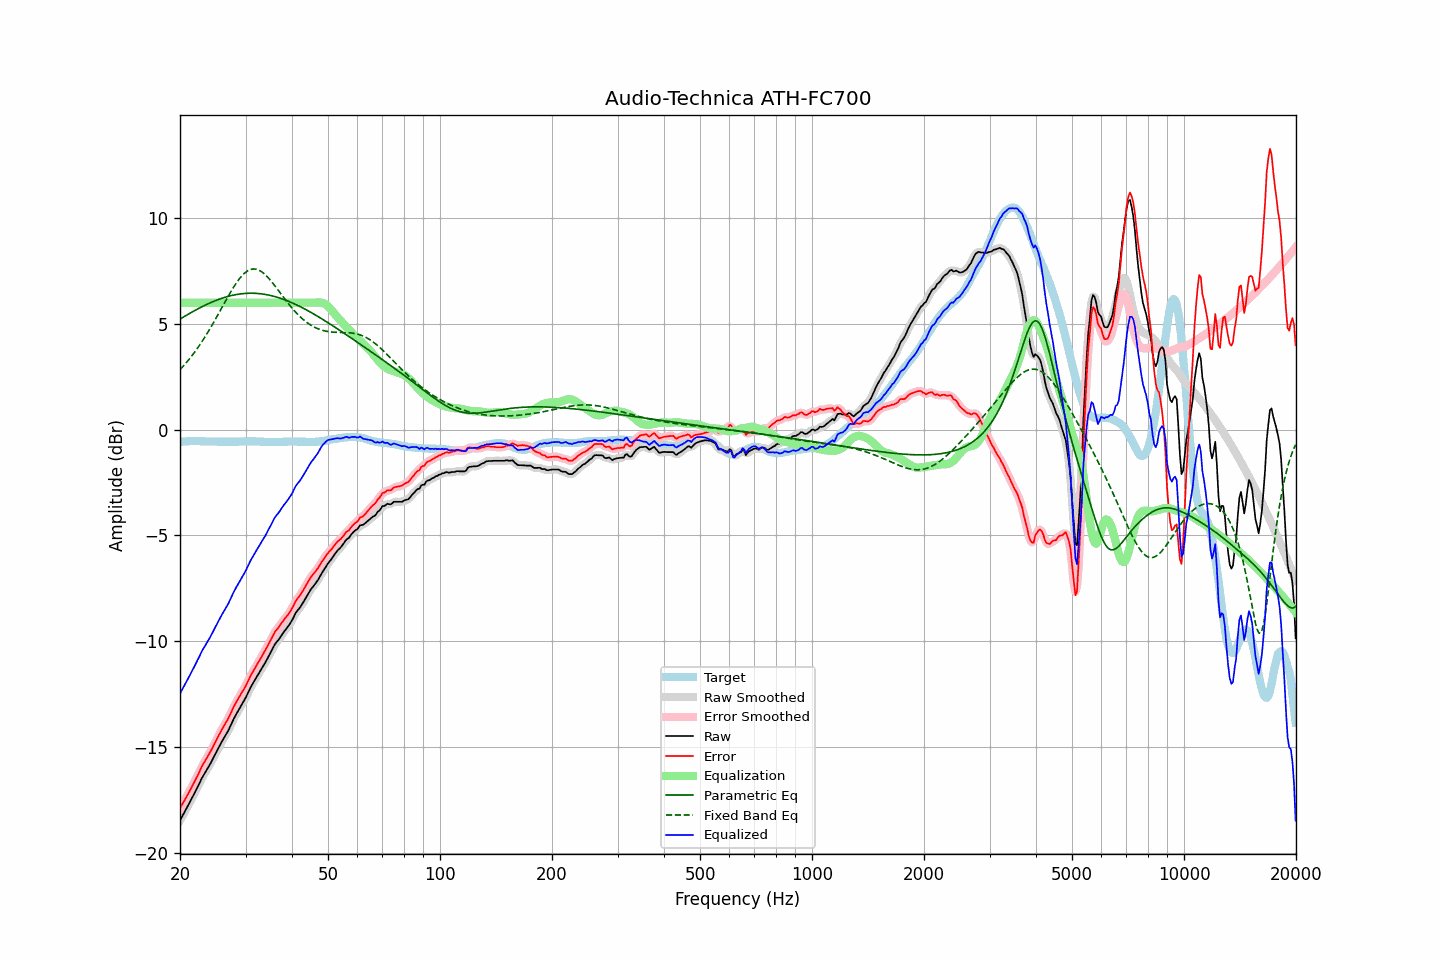

The data file committed next to this chart (first rows):
frequency, raw, error, smoothed, error_smoothed, equalization, parametric_eq, fixed_band_eq, equalized_raw, equalized_smoothed, target
20.00, -18.48, -17.90, -18.48, -17.90, 6.00, 5.23, 2.84, -12.48, -12.48, -0.58
20.20, -18.34, -17.77, -18.34, -17.77, 6.00, 5.27, 2.92, -12.34, -12.34, -0.57
20.40, -18.20, -17.64, -18.20, -17.64, 6.00, 5.32, 3.00, -12.20, -12.20, -0.56
20.61, -18.06, -17.50, -18.06, -17.50, 6.00, 5.36, 3.09, -12.06, -12.06, -0.56
20.81, -17.92, -17.37, -17.92, -17.37, 6.00, 5.41, 3.17, -11.92, -11.92, -0.55
21.02, -17.78, -17.23, -17.78, -17.23, 6.00, 5.45, 3.27, -11.78, -11.78, -0.55
21.23, -17.63, -17.09, -17.63, -17.09, 6.00, 5.50, 3.36, -11.63, -11.63, -0.54
21.44, -17.48, -16.94, -17.48, -16.94, 6.00, 5.54, 3.45, -11.48, -11.48, -0.54
21.66, -17.33, -16.79, -17.33, -16.79, 6.00, 5.58, 3.55, -11.33, -11.33, -0.54
21.87, -17.19, -16.65, -17.18, -16.65, 6.00, 5.63, 3.65, -11.19, -11.18, -0.54
22.09, -17.03, -16.50, -17.03, -16.50, 6.00, 5.67, 3.76, -11.03, -11.03, -0.53
22.31, -16.88, -16.35, -16.88, -16.34, 6.00, 5.71, 3.86, -10.88, -10.88, -0.53
22.54, -16.73, -16.19, -16.73, -16.18, 6.00, 5.75, 3.97, -10.73, -10.73, -0.54
22.76, -16.57, -16.02, -16.57, -16.03, 6.00, 5.79, 4.09, -10.57, -10.57, -0.55
22.99, -16.42, -15.87, -16.43, -15.88, 6.00, 5.83, 4.20, -10.42, -10.43, -0.55
23.22, -16.29, -15.74, -16.29, -15.74, 6.00, 5.86, 4.32, -10.29, -10.29, -0.55
23.45, -16.17, -15.61, -16.17, -15.61, 6.00, 5.90, 4.44, -10.17, -10.17, -0.56
23.69, -16.04, -15.48, -16.05, -15.48, 6.00, 5.94, 4.56, -10.04, -10.05, -0.56
23.92, -15.92, -15.36, -15.92, -15.35, 6.00, 5.97, 4.69, -9.92, -9.92, -0.56
24.16, -15.78, -15.22, -15.78, -15.22, 6.00, 6.00, 4.82, -9.78, -9.78, -0.56
24.40, -15.63, -15.07, -15.63, -15.07, 6.00, 6.04, 4.95, -9.63, -9.63, -0.56
24.65, -15.48, -14.92, -15.48, -14.92, 6.00, 6.07, 5.08, -9.48, -9.48, -0.56
24.89, -15.33, -14.77, -15.33, -14.77, 6.00, 6.10, 5.21, -9.33, -9.33, -0.56
25.14, -15.19, -14.63, -15.19, -14.62, 6.00, 6.13, 5.35, -9.19, -9.19, -0.56
25.39, -15.04, -14.47, -15.04, -14.47, 6.00, 6.16, 5.49, -9.04, -9.04, -0.57
25.65, -14.90, -14.33, -14.90, -14.33, 6.00, 6.19, 5.63, -8.90, -8.90, -0.57
25.91, -14.75, -14.18, -14.76, -14.18, 6.00, 6.21, 5.76, -8.75, -8.76, -0.57
26.16, -14.62, -14.05, -14.62, -14.05, 6.00, 6.24, 5.90, -8.62, -8.62, -0.57
26.43, -14.49, -13.92, -14.49, -13.92, 6.00, 6.26, 6.04, -8.49, -8.49, -0.57
26.69, -14.36, -13.79, -14.36, -13.79, 6.00, 6.28, 6.18, -8.36, -8.36, -0.57
26.96, -14.23, -13.66, -14.23, -13.65, 6.00, 6.30, 6.31, -8.23, -8.23, -0.57
27.23, -14.07, -13.50, -14.07, -13.50, 6.00, 6.32, 6.44, -8.07, -8.07, -0.57
27.50, -13.91, -13.34, -13.91, -13.34, 6.00, 6.34, 6.57, -7.91, -7.91, -0.57
27.77, -13.74, -13.17, -13.75, -13.17, 6.00, 6.36, 6.70, -7.74, -7.75, -0.57
28.05, -13.59, -13.02, -13.59, -13.02, 6.00, 6.37, 6.82, -7.59, -7.59, -0.57
28.33, -13.45, -12.88, -13.45, -12.88, 6.00, 6.39, 6.93, -7.45, -7.45, -0.57
28.62, -13.32, -12.75, -13.32, -12.75, 6.00, 6.40, 7.04, -7.32, -7.32, -0.57
28.90, -13.19, -12.63, -13.19, -12.62, 6.00, 6.41, 7.14, -7.19, -7.19, -0.56
29.19, -13.05, -12.49, -13.06, -12.49, 6.00, 6.42, 7.23, -7.05, -7.06, -0.56
29.48, -12.92, -12.36, -12.92, -12.37, 6.00, 6.43, 7.32, -6.92, -6.92, -0.56
29.78, -12.79, -12.24, -12.79, -12.23, 6.00, 6.44, 7.39, -6.79, -6.79, -0.55
30.08, -12.65, -12.10, -12.65, -12.10, 6.00, 6.44, 7.45, -6.65, -6.65, -0.55
30.38, -12.49, -11.94, -12.49, -11.94, 6.00, 6.45, 7.51, -6.49, -6.49, -0.55
30.68, -12.33, -11.78, -12.33, -11.78, 6.00, 6.45, 7.55, -6.33, -6.33, -0.55
30.99, -12.17, -11.62, -12.18, -11.63, 6.00, 6.45, 7.58, -6.17, -6.18, -0.55
31.30, -12.04, -11.49, -12.04, -11.49, 6.00, 6.45, 7.59, -6.04, -6.04, -0.55
31.61, -11.91, -11.36, -11.91, -11.36, 6.00, 6.45, 7.60, -5.91, -5.91, -0.55
31.93, -11.78, -11.23, -11.78, -11.23, 6.00, 6.45, 7.59, -5.78, -5.78, -0.55
32.24, -11.65, -11.09, -11.65, -11.10, 6.00, 6.44, 7.57, -5.65, -5.65, -0.56
32.57, -11.53, -10.97, -11.53, -10.97, 6.00, 6.44, 7.54, -5.53, -5.53, -0.56
32.89, -11.40, -10.84, -11.40, -10.84, 6.00, 6.43, 7.50, -5.40, -5.40, -0.56
33.22, -11.27, -10.70, -11.28, -10.71, 6.00, 6.42, 7.45, -5.27, -5.28, -0.57
33.55, -11.15, -10.58, -11.15, -10.57, 6.00, 6.41, 7.40, -5.15, -5.15, -0.57
33.89, -11.02, -10.44, -11.02, -10.44, 6.00, 6.40, 7.33, -5.02, -5.02, -0.58
34.23, -10.88, -10.30, -10.88, -10.30, 6.00, 6.38, 7.26, -4.88, -4.88, -0.58
34.57, -10.73, -10.15, -10.74, -10.15, 6.00, 6.37, 7.17, -4.73, -4.74, -0.58
34.92, -10.59, -10.01, -10.59, -10.01, 6.00, 6.35, 7.09, -4.59, -4.59, -0.58
35.27, -10.44, -9.86, -10.44, -9.86, 6.00, 6.33, 7.00, -4.44, -4.44, -0.58
35.62, -10.30, -9.72, -10.30, -9.71, 6.00, 6.31, 6.90, -4.30, -4.30, -0.58
35.97, -10.15, -9.57, -10.17, -9.58, 6.00, 6.29, 6.81, -4.15, -4.17, -0.58
... 635 more rows
